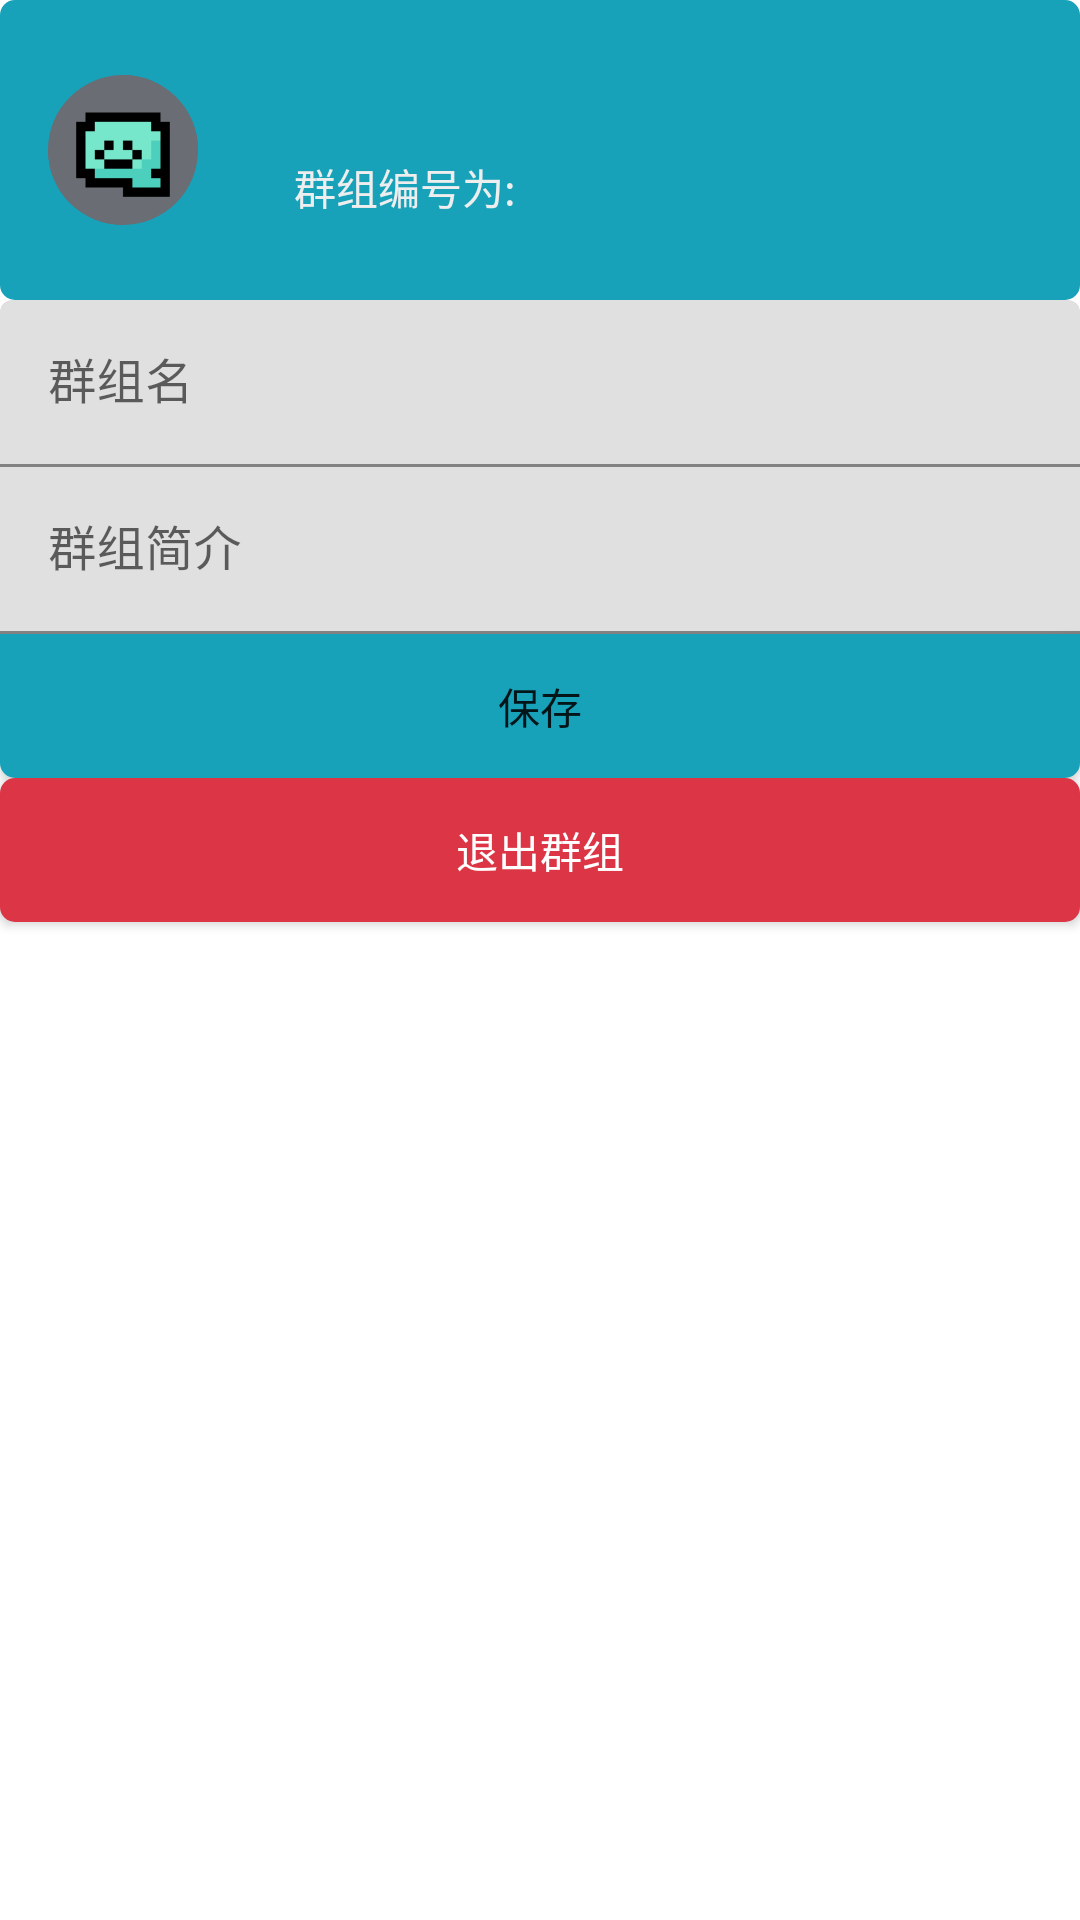

Reconstruct the res/layout file that produces this screen, plus the resources it refers to.
<!-- AndroidManifest.xml: application theme Theme.Message -->
<!-- res/layout/activity_groupinfo.xml -->
<?xml version="1.0" encoding="utf-8"?>
<androidx.constraintlayout.widget.ConstraintLayout xmlns:android="http://schemas.android.com/apk/res/android"
    xmlns:app="http://schemas.android.com/apk/res-auto"
    xmlns:tools="http://schemas.android.com/tools"
    android:layout_width="match_parent"
    android:layout_height="match_parent">

    <LinearLayout
        android:id="@+id/linearLayout2"
        android:layout_width="0dp"
        android:layout_height="0dp"
        android:orientation="vertical"
        app:layout_constraintBottom_toBottomOf="parent"
        app:layout_constraintEnd_toEndOf="parent"
        app:layout_constraintStart_toStartOf="parent"
        app:layout_constraintTop_toTopOf="parent">

        <androidx.constraintlayout.widget.ConstraintLayout
            android:layout_width="match_parent"
            android:layout_height="wrap_content"
            android:layout_marginHorizontal="@dimen/activity_horizontal_margin"
            android:layout_marginVertical="@dimen/activity_vertical_margin">

            <ImageView
                android:id="@+id/imageView4"
                android:layout_width="match_parent"
                android:layout_height="100dp"
                android:contentDescription="@string/setting_userinfo"
                app:layout_constraintTop_toTopOf="parent"
                app:srcCompat="@drawable/chat_background_my"
                tools:layout_editor_absoluteX="-46dp" />

            <ImageView
                android:id="@+id/imageView2"
                android:layout_width="50dp"
                android:layout_height="50dp"
                android:contentDescription="@string/app_name"
                app:layout_constraintBottom_toBottomOf="@+id/imageViewIcon"
                app:layout_constraintEnd_toEndOf="@+id/imageViewIcon"
                app:layout_constraintHorizontal_bias="0.0"
                app:layout_constraintStart_toStartOf="@+id/imageViewIcon"
                app:layout_constraintTop_toTopOf="@+id/imageViewIcon"
                app:srcCompat="@drawable/icon_background" />

            <ImageView
                android:id="@+id/imageViewIcon"
                android:layout_width="50dp"
                android:layout_height="50dp"
                android:layout_marginStart="16dp"
                android:layout_weight="1"
                android:contentDescription="@string/app_name"
                app:layout_constraintBottom_toBottomOf="parent"
                app:layout_constraintStart_toStartOf="parent"
                app:layout_constraintTop_toTopOf="parent"
                app:srcCompat="@drawable/message" />

            <TextView
                android:id="@+id/textViewId"
                android:layout_width="wrap_content"
                android:layout_height="wrap_content"
                android:layout_marginStart="32dp"
                android:text=""
                android:textSize="20sp"
                android:textColor="#eeeeee"
                app:layout_constraintStart_toEndOf="@+id/imageView2"
                app:layout_constraintTop_toTopOf="@+id/imageView2" />

            <TextView
                android:id="@+id/textView2"
                android:layout_width="wrap_content"
                android:layout_height="wrap_content"
                android:text="@string/describe_group_id"
                android:textColor="#eeeeee"
                app:layout_constraintStart_toStartOf="@+id/textViewId"
                app:layout_constraintTop_toBottomOf="@+id/textViewId" />
        </androidx.constraintlayout.widget.ConstraintLayout>

        <com.google.android.material.textfield.TextInputLayout
            android:layout_width="match_parent"
            android:layout_height="wrap_content"
            android:layout_marginHorizontal="@dimen/activity_horizontal_margin">

            <com.google.android.material.textfield.TextInputEditText
                android:id="@+id/editTextGroupName"
                android:layout_width="match_parent"
                android:layout_height="wrap_content"
                android:hint="@string/textview_group_name"
                android:text="" />
        </com.google.android.material.textfield.TextInputLayout>

        <com.google.android.material.textfield.TextInputLayout
            android:layout_width="match_parent"
            android:layout_height="wrap_content"
            android:layout_marginHorizontal="@dimen/activity_horizontal_margin"
            app:boxCornerRadiusTopEnd="0dp"
            app:boxCornerRadiusTopStart="0dp">

            <com.google.android.material.textfield.TextInputEditText
                android:id="@+id/editTextDescribe"
                android:layout_width="match_parent"
                android:layout_height="wrap_content"
                android:inputType="text"
                android:hint="@string/textview_describe"
                android:text="" />
        </com.google.android.material.textfield.TextInputLayout>

        <Button
            android:id="@+id/buttonSave"
            android:layout_width="match_parent"
            android:layout_height="wrap_content"
            android:layout_marginHorizontal="@dimen/activity_horizontal_margin"
            android:background="@drawable/button_bottom"
            android:text="@string/button_save" />

        <androidx.appcompat.widget.AppCompatButton
            android:id="@+id/buttonDelete"
            android:layout_width="match_parent"
            android:layout_height="wrap_content"
            android:textColor="@color/white"
            android:layout_marginVertical="@dimen/activity_vertical_margin"
            android:layout_marginHorizontal="@dimen/activity_horizontal_margin"
            android:background="@drawable/button_red"
            android:text="@string/button_delete_group" />

        <androidx.recyclerview.widget.RecyclerView
            android:id="@+id/recyclerViewGroupMembers"
            android:layout_width="match_parent"
            android:layout_height="match_parent"
            android:layout_marginHorizontal="@dimen/activity_horizontal_margin"/>

    </LinearLayout>
</androidx.constraintlayout.widget.ConstraintLayout>
<!-- resources referenced by this layout -->
<resources>
  <color name="white">#FFFFFFFF</color>
  <!-- drawable button_bottom (drawable) -->
  <?xml version="1.0" encoding="utf-8"?>
  
  <shape xmlns:android="http://schemas.android.com/apk/res/android">
      <solid android:color="@color/theme" />
      <corners
          android:bottomLeftRadius="5dp"
          android:bottomRightRadius="5dp" />
      <padding
          android:bottom="5dp"
          android:left="5dp"
          android:right="5dp"
          android:top="5dp" />
  </shape>
  <!-- drawable button_red (drawable-v24) -->
  <?xml version="1.0" encoding="utf-8"?>
  
  <shape xmlns:android="http://schemas.android.com/apk/res/android">
      <solid android:color="@color/danger" />
      <corners
          android:topLeftRadius="5dp"
          android:topRightRadius="5dp"
          android:bottomLeftRadius="5dp"
          android:bottomRightRadius="5dp" />
      <padding
          android:bottom="5dp"
          android:left="5dp"
          android:right="5dp"
          android:top="5dp" />
  </shape>
  <!-- drawable chat_background_my (drawable) -->
  <?xml version="1.0" encoding="utf-8"?>
  
  <shape xmlns:android="http://schemas.android.com/apk/res/android">
      <solid android:color="@color/theme" />
      <corners android:radius="5dp" />
      <padding
          android:left="5dp"
          android:top="5dp"
          android:right="5dp"
          android:bottom="5dp" />
  </shape>
  <!-- drawable icon_background (drawable) -->
  <vector xmlns:android="http://schemas.android.com/apk/res/android"
      android:width="75dp"
      android:height="75dp"
      android:viewportWidth="75.0"
      android:viewportHeight="75.0">
      <path
          android:fillColor="#6A6D74"
          android:pathData="M37.5, 0 A37.5, 37.5 0 1 1 0, 37.5 z" />
      <path
          android:fillColor="#6A6D74"
          android:pathData="M75, 37.5 A37.5, 37.5 0 1 0 37.5, 75 z" />
      </vector>
  <!-- drawable message: png bitmap (drawable, 443 bytes) -->
  <string name="app_name">Message</string>
  <string name="button_delete_group">退出群组</string>
  <string name="button_save">保存</string>
  <string name="describe_group_id">群组编号为:</string>
  <string name="setting_userinfo">个人信息</string>
  <string name="textview_describe">群组简介</string>
  <string name="textview_group_name">群组名</string>
  <style name="Theme.Message" parent="Theme.MaterialComponents.DayNight.DarkActionBar">
          
          <item name="colorPrimary">@color/theme_200</item>
          <item name="colorPrimaryVariant">@color/theme_700</item>
          <item name="colorOnPrimary">@color/white</item>
          
          <item name="colorSecondary">@color/theme_200</item>
          <item name="colorSecondaryVariant">@color/theme_700</item>
          <item name="colorOnSecondary">@color/black</item>
          
          <item name="android:statusBarColor">?attr/colorPrimaryVariant</item>
          
      </style>
  <color name="theme">#FF17A2BA</color>
  <color name="danger">#FFDC3545</color>
  <color name="theme_200">#FF17A2BA</color>
  <color name="theme_700">#FF08839b</color>
  <color name="black">#FF000000</color>
</resources>
